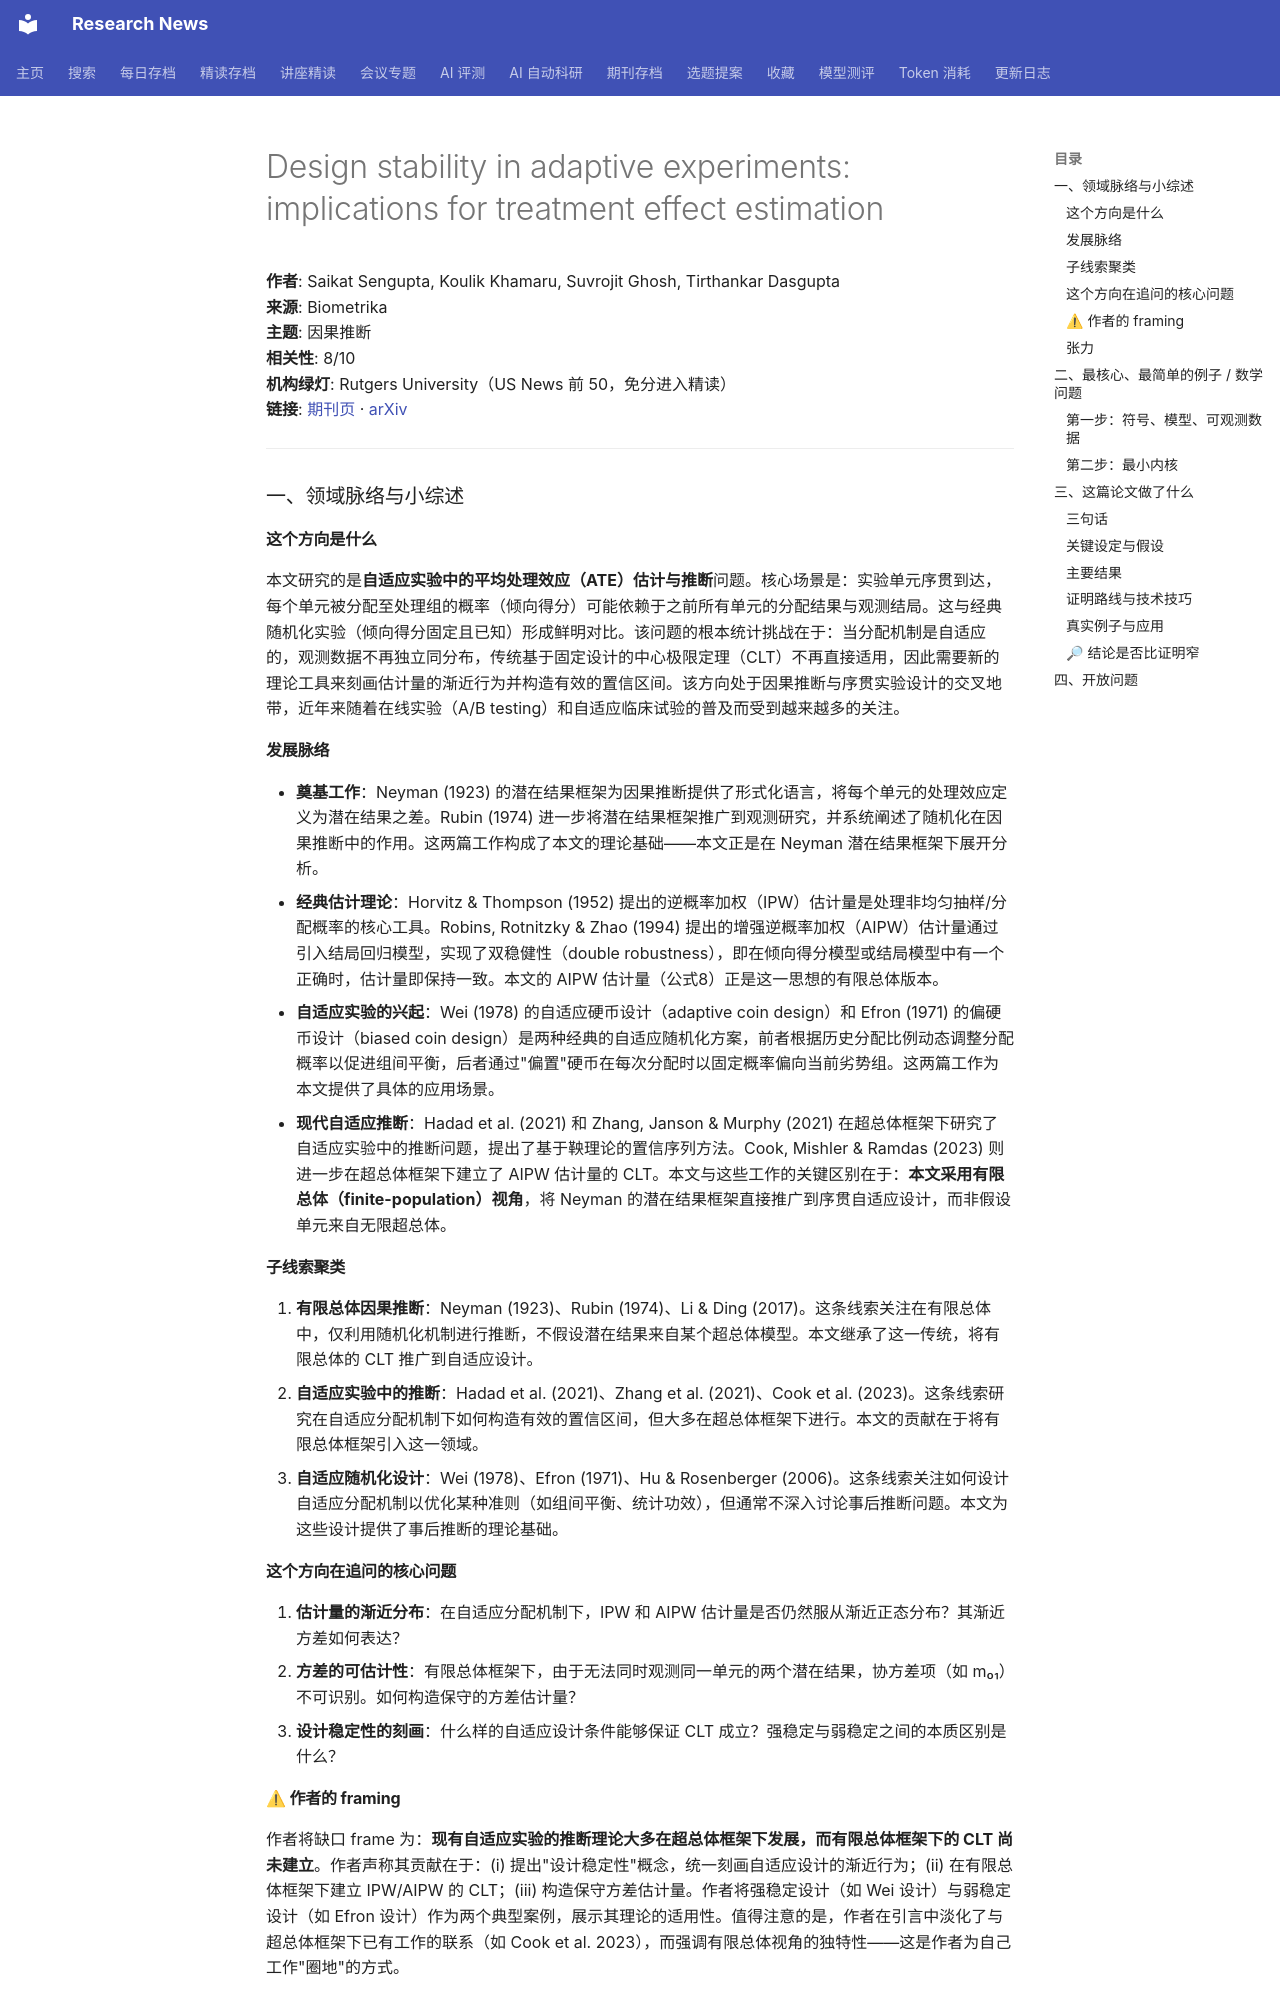

repository: cxy0714/research-news · page: deep_reads/2026-10-10-10.1093_biomet_asag032/index.html · generator: mkdocs

# Design stability in adaptive experiments: implications for treatment effect estimation

**作者**: Saikat Sengupta, Koulik Khamaru, Suvrojit Ghosh, Tirthankar Dasgupta  
**来源**: Biometrika  
**主题**: 因果推断  
**相关性**: 8/10  
**机构绿灯**: Rutgers University（US News 前 50，免分进入精读）  
**链接**: [期刊页](https://doi.org/10.1093/biomet/asag032) · [arXiv](https://arxiv.org/abs/2510.22351)

---

### 一、领域脉络与小综述

#### 这个方向是什么

本文研究的是**自适应实验中的平均处理效应（ATE）估计与推断**问题。核心场景是：实验单元序贯到达，每个单元被分配至处理组的概率（倾向得分）可能依赖于之前所有单元的分配结果与观测结局。这与经典随机化实验（倾向得分固定且已知）形成鲜明对比。该问题的根本统计挑战在于：当分配机制是自适应的，观测数据不再独立同分布，传统基于固定设计的中心极限定理（CLT）不再直接适用，因此需要新的理论工具来刻画估计量的渐近行为并构造有效的置信区间。该方向处于因果推断与序贯实验设计的交叉地带，近年来随着在线实验（A/B testing）和自适应临床试验的普及而受到越来越多的关注。

#### 发展脉络

- **奠基工作**：Neyman (1923) 的潜在结果框架为因果推断提供了形式化语言，将每个单元的处理效应定义为潜在结果之差。Rubin (1974) 进一步将潜在结果框架推广到观测研究，并系统阐述了随机化在因果推断中的作用。这两篇工作构成了本文的理论基础——本文正是在 Neyman 潜在结果框架下展开分析。
- **经典估计理论**：Horvitz & Thompson (1952) 提出的逆概率加权（IPW）估计量是处理非均匀抽样/分配概率的核心工具。Robins, Rotnitzky & Zhao (1994) 提出的增强逆概率加权（AIPW）估计量通过引入结局回归模型，实现了双稳健性（double robustness），即在倾向得分模型或结局模型中有一个正确时，估计量即保持一致。本文的 AIPW 估计量（公式8）正是这一思想的有限总体版本。
- **自适应实验的兴起**：Wei (1978) 的自适应硬币设计（adaptive coin design）和 Efron (1971) 的偏硬币设计（biased coin design）是两种经典的自适应随机化方案，前者根据历史分配比例动态调整分配概率以促进组间平衡，后者通过"偏置"硬币在每次分配时以固定概率偏向当前劣势组。这两篇工作为本文提供了具体的应用场景。
- **现代自适应推断**：Hadad et al. (2021) 和 Zhang, Janson & Murphy (2021) 在超总体框架下研究了自适应实验中的推断问题，提出了基于鞅理论的置信序列方法。Cook, Mishler & Ramdas (2023) 则进一步在超总体框架下建立了 AIPW 估计量的 CLT。本文与这些工作的关键区别在于：**本文采用有限总体（finite-population）视角**，将 Neyman 的潜在结果框架直接推广到序贯自适应设计，而非假设单元来自无限超总体。

#### 子线索聚类

1. **有限总体因果推断**：Neyman (1923)、Rubin (1974)、Li & Ding (2017)。这条线索关注在有限总体中，仅利用随机化机制进行推断，不假设潜在结果来自某个超总体模型。本文继承了这一传统，将有限总体的 CLT 推广到自适应设计。
2. **自适应实验中的推断**：Hadad et al. (2021)、Zhang et al. (2021)、Cook et al. (2023)。这条线索研究在自适应分配机制下如何构造有效的置信区间，但大多在超总体框架下进行。本文的贡献在于将有限总体框架引入这一领域。
3. **自适应随机化设计**：Wei (1978)、Efron (1971)、Hu & Rosenberger (2006)。这条线索关注如何设计自适应分配机制以优化某种准则（如组间平衡、统计功效），但通常不深入讨论事后推断问题。本文为这些设计提供了事后推断的理论基础。

#### 这个方向在追问的核心问题

1. **估计量的渐近分布**：在自适应分配机制下，IPW 和 AIPW 估计量是否仍然服从渐近正态分布？其渐近方差如何表达？
2. **方差的可估计性**：有限总体框架下，由于无法同时观测同一单元的两个潜在结果，协方差项（如 m₀₁）不可识别。如何构造保守的方差估计量？
3. **设计稳定性的刻画**：什么样的自适应设计条件能够保证 CLT 成立？强稳定与弱稳定之间的本质区别是什么？

#### ⚠ 作者的 framing

作者将缺口 frame 为：**现有自适应实验的推断理论大多在超总体框架下发展，而有限总体框架下的 CLT 尚未建立**。作者声称其贡献在于：(i) 提出"设计稳定性"概念，统一刻画自适应设计的渐近行为；(ii) 在有限总体框架下建立 IPW/AIPW 的 CLT；(iii) 构造保守方差估计量。作者将强稳定设计（如 Wei 设计）与弱稳定设计（如 Efron 设计）作为两个典型案例，展示其理论的适用性。值得注意的是，作者在引言中淡化了与超总体框架下已有工作的联系（如 Cook et al. 2023），而强调有限总体视角的独特性——这是作者为自己工作"圈地"的方式。
